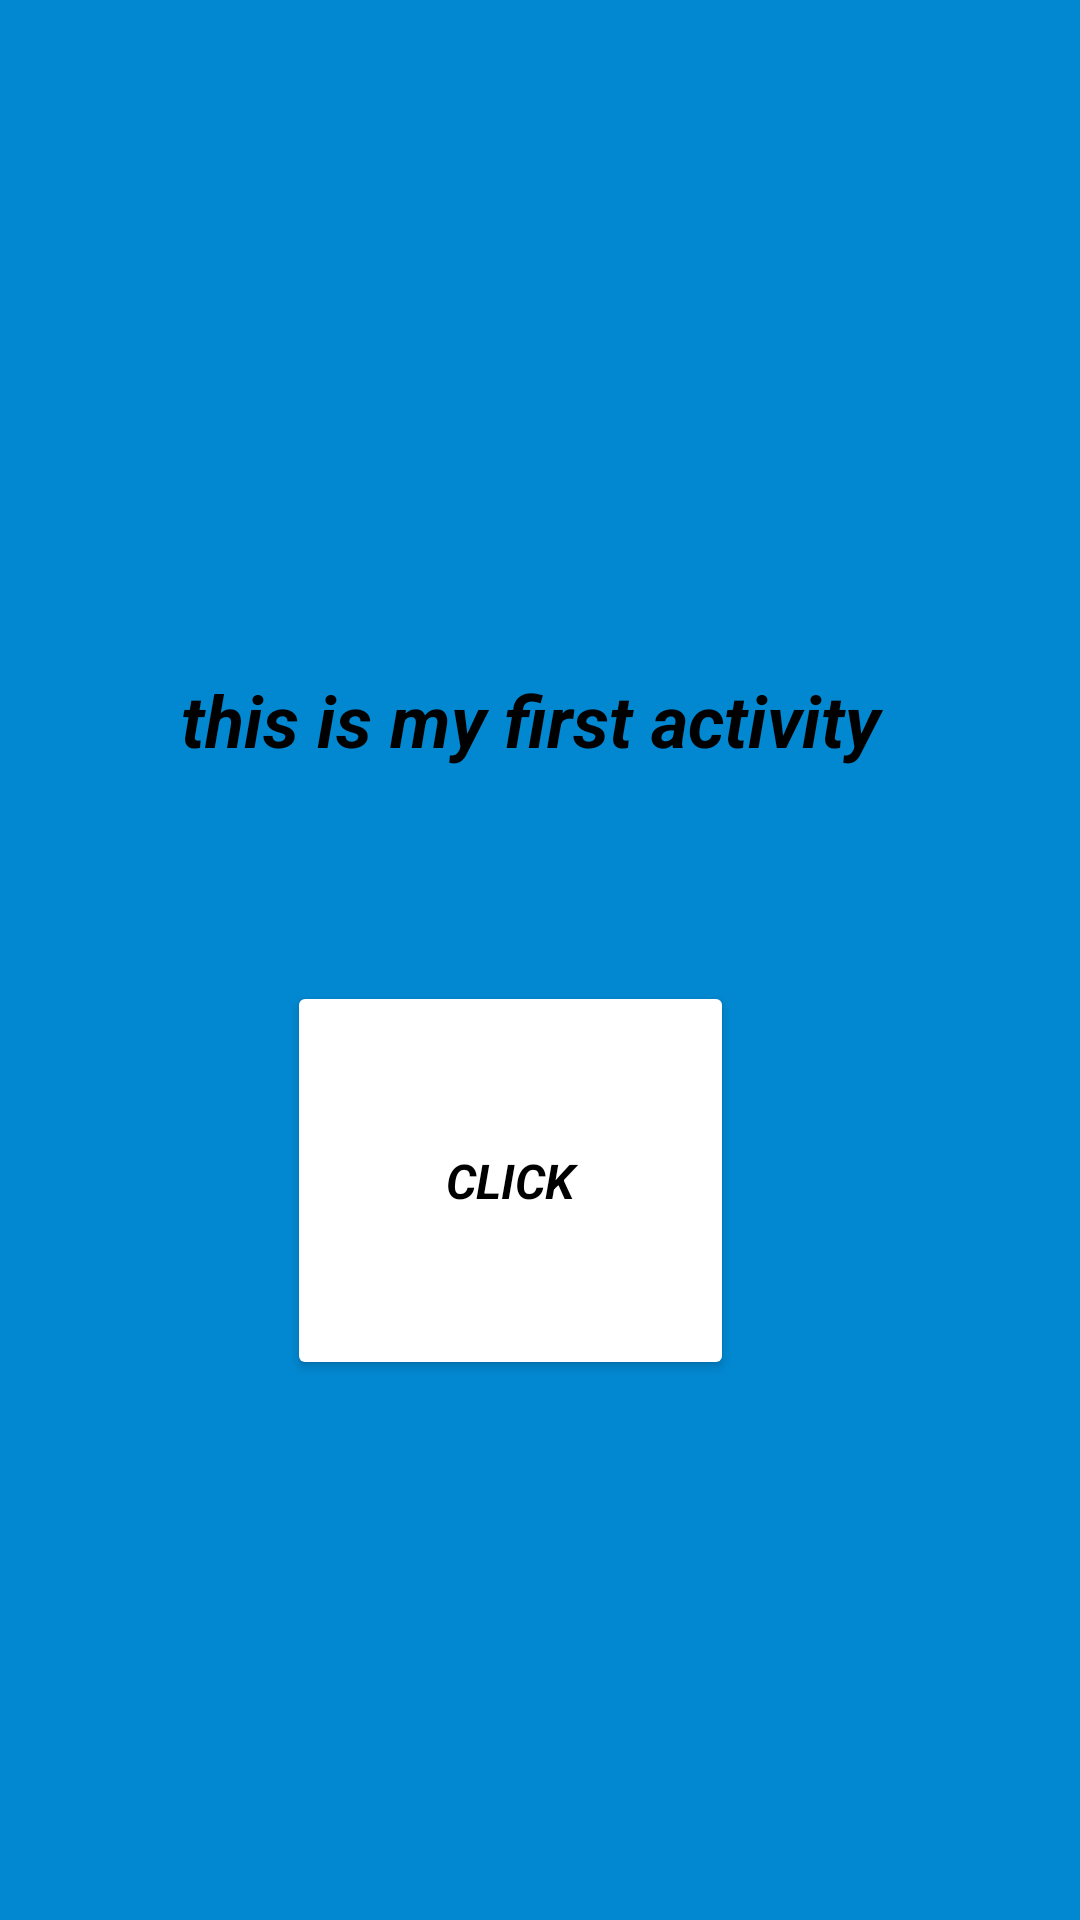

Android layout source for this screen:
<!-- AndroidManifest.xml: application theme Theme.Intent_TASK -->
<!-- res/layout/activity_explicit.xml -->
<?xml version="1.0" encoding="utf-8"?>
<androidx.constraintlayout.widget.ConstraintLayout xmlns:android="http://schemas.android.com/apk/res/android"
    xmlns:app="http://schemas.android.com/apk/res-auto"
    xmlns:tools="http://schemas.android.com/tools"
    android:layout_width="match_parent"
    android:layout_height="match_parent"
    android:background="#0288D1"
    tools:context=".EXPLICIT">


    <Button
        android:id="@+id/btn5"
        android:layout_width="149dp"
        android:layout_height="133dp"
        android:layout_below="@id/btn5"
        android:layout_centerHorizontal="true"
        android:layout_marginBottom="180dp"
        android:backgroundTint="@color/white"
        android:fontFamily="sans-serif"
        android:text="CLICK"
        android:textAlignment="center"
        android:textAllCaps="true"
        android:textColor="@color/black"
        android:textSize="16sp"
        android:textStyle="normal|bold|italic"
        app:layout_constraintBottom_toBottomOf="parent"
        app:layout_constraintEnd_toEndOf="parent"
        app:layout_constraintHorizontal_bias="0.454"
        app:layout_constraintStart_toStartOf="parent" />

    <TextView
        android:id="@+id/textView"
        android:layout_width="300dp"
        android:layout_height="80dp"
        android:layout_marginTop="200dp"
        android:fontFamily="sans-serif"
        android:text="this is my first activity"
        android:textAlignment="center"
        android:textColor="@color/black"
        android:textSize="24sp"
        android:textStyle="normal|bold|italic"
        app:layout_constraintBottom_toTopOf="@+id/btn5"
        app:layout_constraintEnd_toEndOf="parent"
        app:layout_constraintHorizontal_bias="0.446"
        app:layout_constraintStart_toStartOf="parent"
        app:layout_constraintTop_toTopOf="parent" />


</androidx.constraintlayout.widget.ConstraintLayout>
<!-- resources referenced by this layout -->
<resources>
  <style name="Theme.Intent_TASK" parent="Theme.MaterialComponents.Light.NoActionBar">
          
          <item name="colorPrimary">@color/purple_500</item>
          <item name="colorPrimaryVariant">@color/purple_700</item>
          <item name="colorOnPrimary">@color/white</item>
          
          <item name="colorSecondary">@color/teal_200</item>
          <item name="colorSecondaryVariant">@color/teal_700</item>
          <item name="colorOnSecondary">@color/black</item>
          
          <item name="android:statusBarColor" tools:targetApi="l">?attr/colorPrimaryVariant</item>
          
      </style>
  <!-- not gathered from this repository: default colours our renderer supplied (Android Studio template values) -->
  <color name="purple_500">#FF6200EE</color>
  <color name="purple_700">#FF3700B3</color>
  <color name="teal_200">#FF03DAC5</color>
  <color name="teal_700">#FF018786</color>
  <color name="black">#FF000000</color>
  <color name="white">#FFFFFFFF</color>
</resources>
